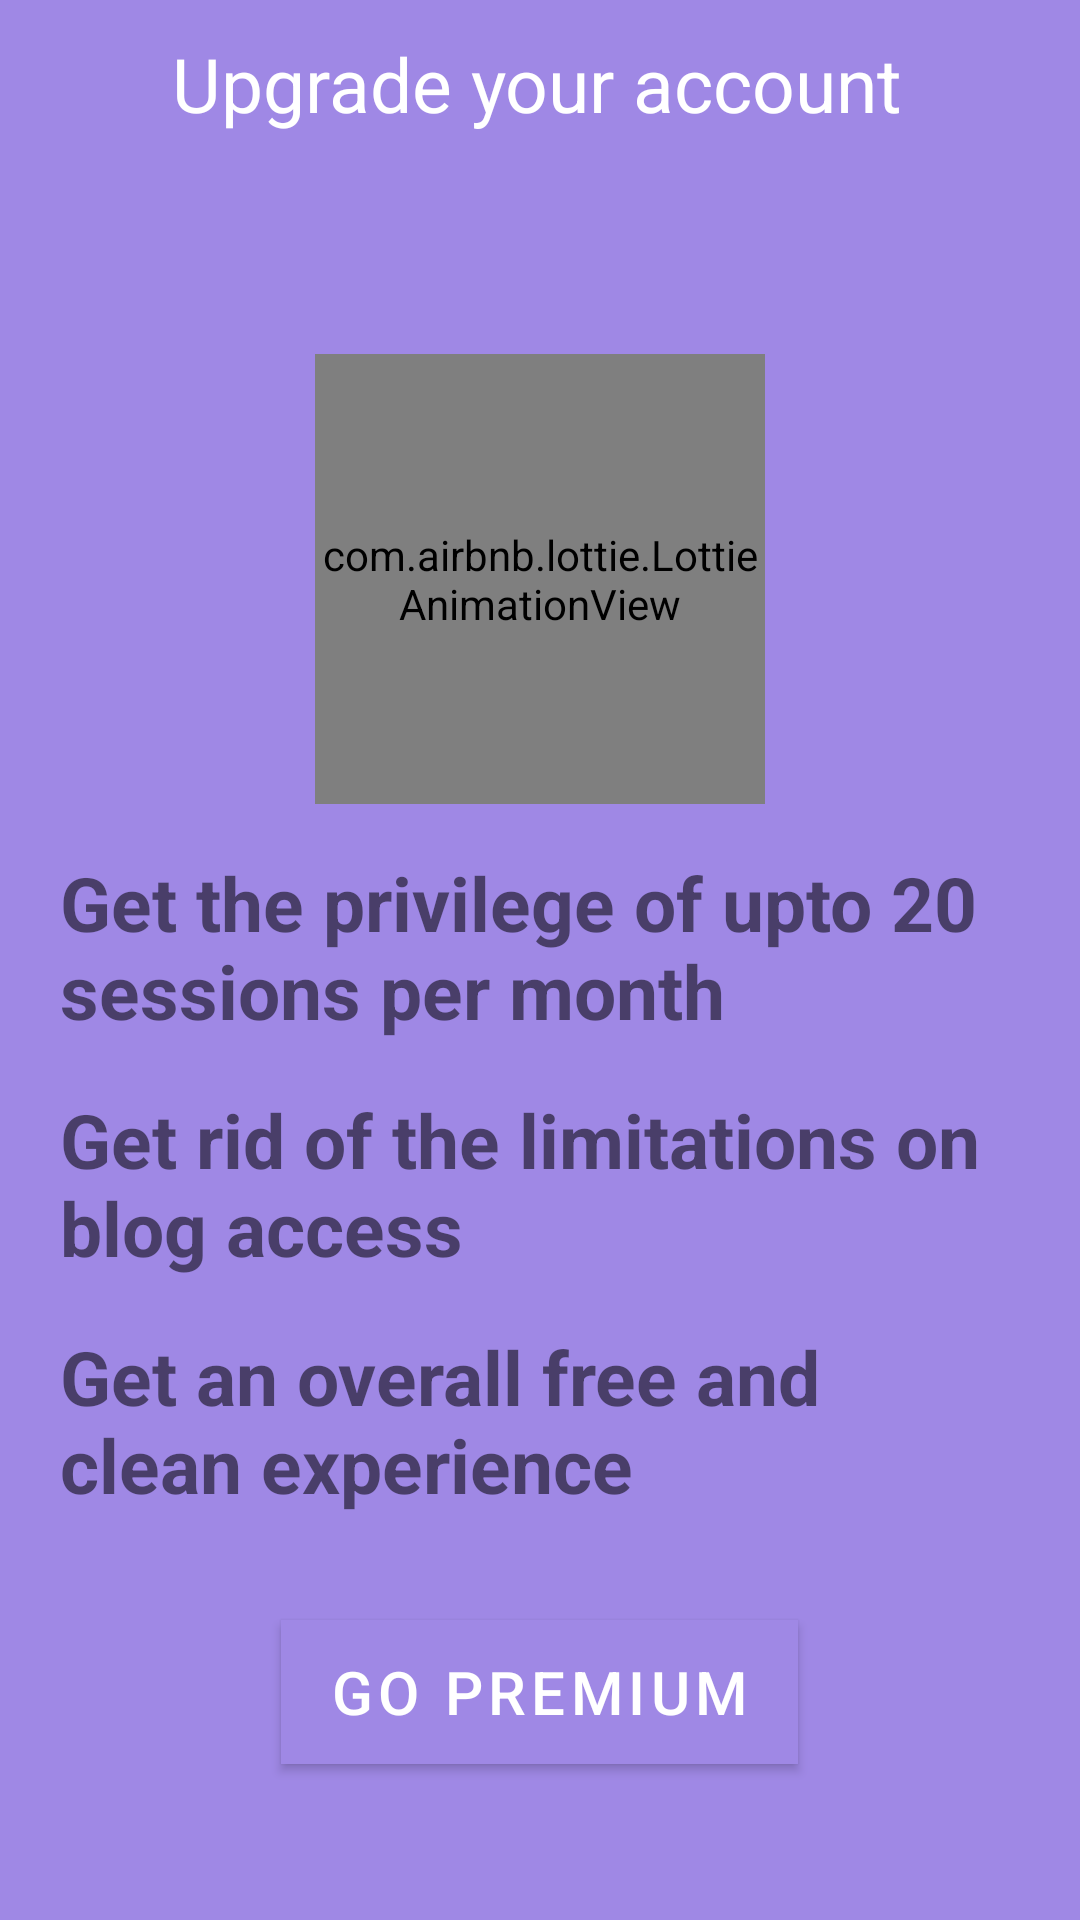

Produce the Android XML layout that renders to this screen, including the resource entries it uses.
<!-- AndroidManifest.xml: activity theme Theme.CaGui_home -->
<!-- res/layout/activity_upgrade_details.xml -->
<?xml version="1.0" encoding="utf-8"?>
<androidx.constraintlayout.widget.ConstraintLayout xmlns:android="http://schemas.android.com/apk/res/android"
    xmlns:app="http://schemas.android.com/apk/res-auto"
    xmlns:tools="http://schemas.android.com/tools"
    android:layout_width="match_parent"
    android:layout_height="match_parent"
    tools:context=".ui.activities.UpgradeDetailsActivity"
    android:background="@color/third_color"
    >

    <androidx.appcompat.widget.Toolbar
        android:id="@+id/toolbar_register_activity"
        android:layout_width="match_parent"
        android:layout_height="?attr/actionBarSize"
        app:layout_constraintEnd_toEndOf="parent"
        app:layout_constraintStart_toStartOf="parent"
        app:layout_constraintTop_toTopOf="parent">


        <LinearLayout
            android:layout_width="match_parent"
            android:layout_height="match_parent"
            android:orientation="horizontal"
            >

            <TextView
                android:id="@+id/tv_user_name"
                android:layout_width="match_parent"
                android:layout_height="match_parent"
                android:layout_marginStart="6sp"
                android:layout_weight="1"
                android:paddingLeft="-25sp"
                android:gravity="center"
                android:text="Upgrade your account"
                android:textColor="@color/white"
                android:textSize="25sp" />
        </LinearLayout>
    </androidx.appcompat.widget.Toolbar>

    <LinearLayout
        android:layout_width="match_parent"
        android:layout_height="0sp"
        android:layout_marginTop="10sp"
        app:layout_constraintBottom_toBottomOf="parent"
        android:gravity="center"
        app:layout_constraintEnd_toEndOf="parent"
        app:layout_constraintStart_toStartOf="parent"
        app:layout_constraintTop_toBottomOf="@+id/toolbar_register_activity"
        android:background="@drawable/round_shape_sheet"
        android:elevation="40sp"
        android:orientation="vertical"
        android:padding="20sp"
        >

        <com.airbnb.lottie.LottieAnimationView
            android:layout_width="150dp"
            android:layout_height="150dp"
            app:lottie_autoPlay="true"
            app:lottie_loop="true"
            app:lottie_rawRes="@raw/premium"/>

        <TextView
            android:layout_width="match_parent"
            android:layout_height="wrap_content"
            android:text="Get the privilege of upto 20 sessions per month"
            android:layout_marginTop="16dp"
            android:textStyle="bold"
            android:textSize="25sp"
            />

        <TextView
            android:layout_width="match_parent"
            android:layout_height="wrap_content"
            android:text="Get rid of the limitations on blog access"
            android:layout_marginTop="16dp"
            android:textStyle="bold"
            android:textSize="25sp"
            />

        <TextView
            android:layout_width="match_parent"
            android:layout_height="wrap_content"
            android:text="Get an overall free and clean experience "
            android:layout_marginTop="16dp"
            android:textStyle="bold"
            android:textSize="25sp"
            />

        <com.google.android.material.button.MaterialButton
            android:id="@+id/btn_buy"
            android:layout_marginTop="35dp"
            android:layout_width="wrap_content"
            android:layout_height="wrap_content"
            android:background="@color/third_color"
            android:textColor="@color/white"
            android:text="Go Premium"
            android:textSize="20dp"
            />

    </LinearLayout>

</androidx.constraintlayout.widget.ConstraintLayout>
<!-- resources referenced by this layout -->
<resources>
  <color name="third_color">#9f88e5</color>
  <color name="white">#FFFFFFFF</color>
  <style name="Theme.CaGui_home" parent="Theme.MaterialComponents.DayNight.NoActionBar">
          
          <item name="colorPrimary">@color/third_color</item>
          <item name="colorPrimaryVariant">#ede7f8</item>
          <item name="colorOnPrimary">@color/white</item>
          
          <item name="colorSecondary">@color/second_color</item>
          <item name="colorSecondaryVariant">@color/teal_700</item>
          <item name="colorOnSecondary">@color/black</item>
          
          <item name="android:statusBarColor" tools:targetApi="l">?attr/colorPrimary</item>
          
          
          <item name="android:windowLightStatusBar">false</item>
      </style>
  <color name="second_color">#51C3FE</color>
  <color name="teal_700">#FF018786</color>
  <color name="black">#FF000000</color>
</resources>
